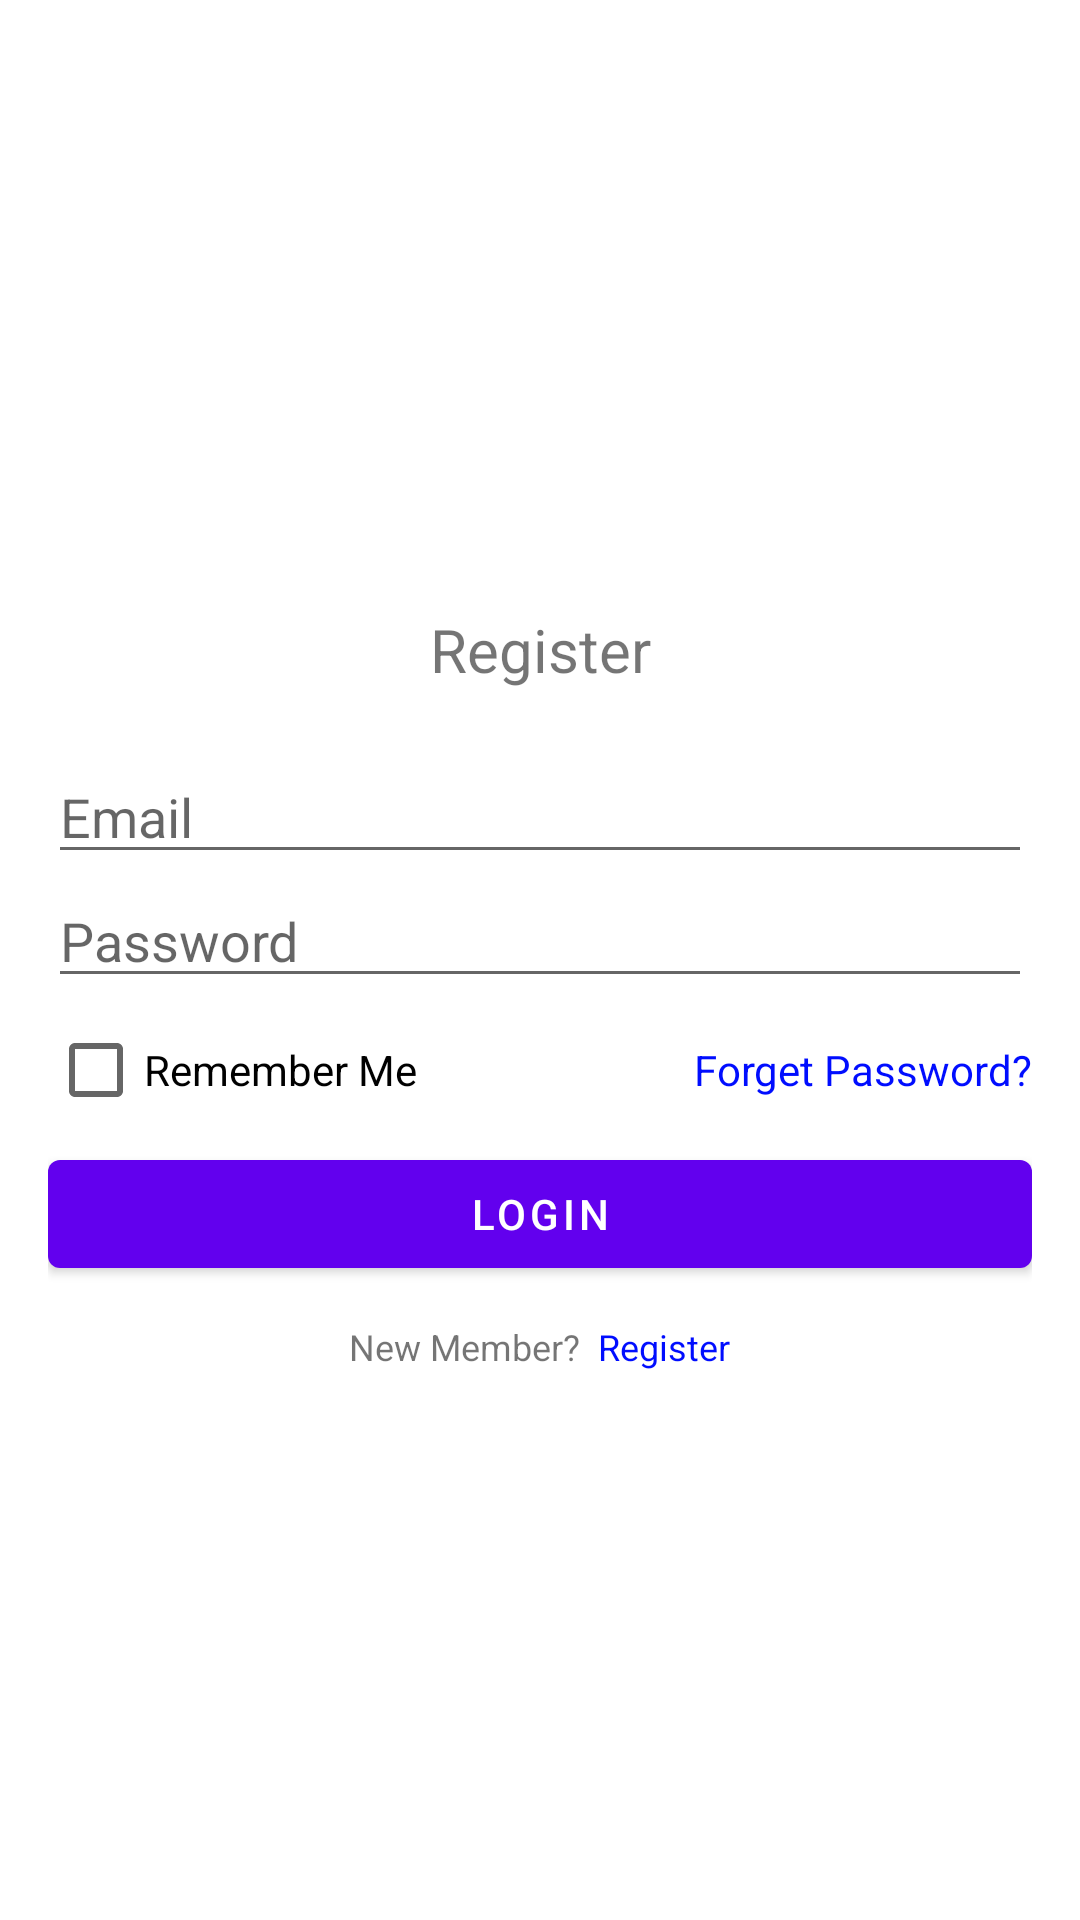

This screen was rendered from an Android layout file. Write that file and the resources it references.
<!-- AndroidManifest.xml: application theme Theme.Tugas9 -->
<!-- res/layout/fragment_login.xml -->
<?xml version="1.0" encoding="utf-8"?>
<LinearLayout xmlns:android="http://schemas.android.com/apk/res/android"
    xmlns:tools="http://schemas.android.com/tools"
    android:layout_width="match_parent"
    android:layout_height="match_parent"
    tools:context=".LoginFragment"
    android:id="@+id/fragment_login">

    
    <LinearLayout
        xmlns:android="http://schemas.android.com/apk/res/android"
        xmlns:app="http://schemas.android.com/apk/res-auto"
        xmlns:tools="http://schemas.android.com/tools"
        android:layout_width="match_parent"
        android:layout_height="match_parent"
        android:orientation="vertical"
        android:padding="16dp"
        tools:context=".LoginActivity"
        android:gravity="center">

        <TextView
            android:layout_width="match_parent"
            android:layout_height="wrap_content"
            android:text="Register"
            android:id="@+id/login"
            android:textAlignment="center"
            android:textSize="20sp"
            android:layout_margin="20dp"/>

        <EditText
            android:id="@+id/editTextEmail"
            android:layout_width="match_parent"
            android:layout_height="wrap_content"
            android:hint="Email"
            android:inputType="textEmailAddress" />

        <EditText
            android:id="@+id/editTextPassword"
            android:layout_width="match_parent"
            android:layout_height="wrap_content"
            android:hint="Password"
            android:inputType="textPassword" />

        <RelativeLayout
            android:layout_width="match_parent"
            android:layout_height="wrap_content">

            <androidx.appcompat.widget.AppCompatCheckBox
                android:id="@+id/cb_login_remember"
                android:layout_width="wrap_content"
                android:layout_height="wrap_content"
                android:layout_alignParentStart="true"
                android:text="Remember Me"/>

            <TextView
                android:id="@+id/bt_login_forgetpass"
                android:layout_width="wrap_content"
                android:layout_height="wrap_content"
                android:layout_alignParentEnd="true"
                android:layout_centerVertical="true"
                android:text="Forget Password?"
                android:textColor="#000DFF" />

        </RelativeLayout>

        <Button
            android:layout_width="match_parent"
            android:layout_height="wrap_content"
            android:text="Login"
            android:id="@+id/buttonLogin" />

        <LinearLayout
            android:layout_width="match_parent"
            android:layout_height="wrap_content"
            android:layout_marginTop="12dp"
            android:orientation="horizontal"
            android:gravity="center_horizontal">

            <TextView
                android:layout_width="wrap_content"
                android:layout_height="wrap_content"
                android:text="New Member? "
                android:textSize="12sp"/>
            <TextView
                android:id="@+id/textViewLogin"
                android:textColor="#000DFF"
                android:layout_width="wrap_content"
                android:layout_height="wrap_content"
                android:text=" Register"
                android:textSize="12sp"
                />

        </LinearLayout>

    </LinearLayout>


</LinearLayout>
<!-- resources referenced by this layout -->
<resources>
  <style name="Theme.Tugas9" parent="Theme.MaterialComponents.DayNight.DarkActionBar">
          
          <item name="colorPrimary">@color/purple_500</item>
          <item name="colorPrimaryVariant">@color/purple_700</item>
          <item name="colorOnPrimary">@color/white</item>
          
          <item name="colorSecondary">@color/teal_200</item>
          <item name="colorSecondaryVariant">@color/teal_700</item>
          <item name="colorOnSecondary">@color/black</item>
          
          <item name="android:statusBarColor">?attr/colorPrimaryVariant</item>
          
      </style>
  <!-- not gathered from this repository: default colours our renderer supplied (Android Studio template values) -->
  <color name="purple_500">#FF6200EE</color>
  <color name="purple_700">#FF3700B3</color>
  <color name="teal_200">#FF03DAC5</color>
  <color name="teal_700">#FF018786</color>
  <color name="black">#FF000000</color>
  <color name="white">#FFFFFFFF</color>
</resources>
